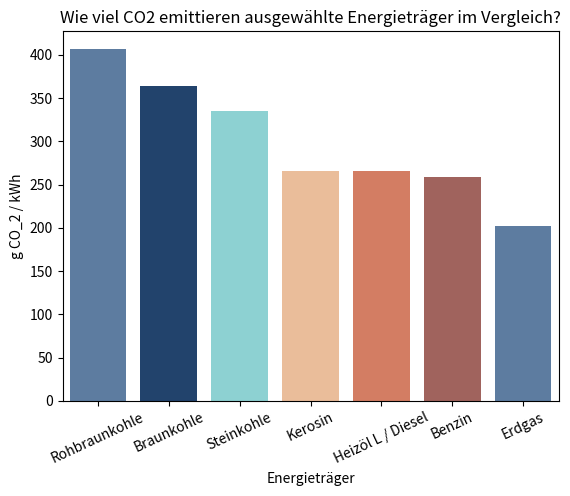

Write the Python code that produced this figure.
import pandas as pd
import seaborn as sns
from matplotlib import pyplot as plt

# Quelle: https://lfu.brandenburg.de/cms/detail.php/bb1.c.523833.de
# Landesamt für Umwelt Brandenburg
palette = sns.color_palette("coolwarm", n_colors=6)

# Custom Palette
flatui = ["#527BAB", "#164278" , "#81DCDE", "#F7BC8D" , "#E67350", "#AB5A52"]
palette = sns.color_palette(flatui)

energy_sources = pd.Series(["Steinkohle", "Braunkohle", "Rohbraunkohle", "Benzin", "Kerosin", "Heizöl L / Diesel", "Erdgas"])
values = pd.Series([0.335, 0.364, 0.407, 0.259, 0.266, 0.266, 0.202])
values = values * 1000
# Einheit: g/kWh
df = pd.DataFrame({"Energieträger": energy_sources, "Werte": values})
df = df.sort_values(['Werte'], ascending = False).reset_index(drop=True)
print(df)

barplt = sns.barplot(x = "Energieträger", y = "Werte", data = df, palette=palette)
barplt.set(ylabel = "g CO_2 / kWh")
barplt.set_title("Wie viel CO2 emittieren ausgewählte Energieträger im Vergleich?")
barplt.set_xticklabels(barplt.get_xticklabels(), rotation=25)
plt.show()
